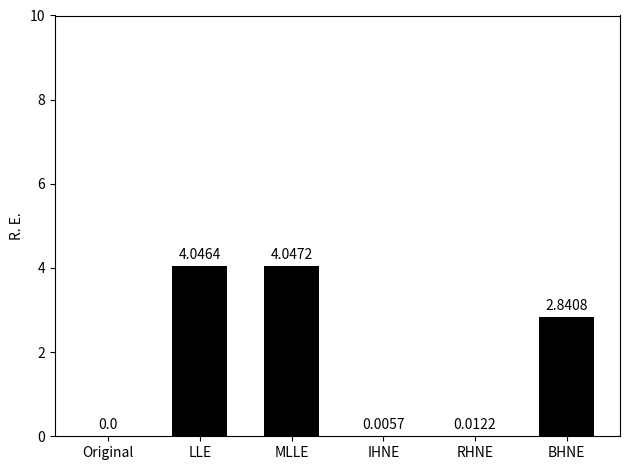

Write the Python code that produced this figure.
import matplotlib
import matplotlib.pyplot as plt
import numpy as np

"""
对teapot数据集，针对图像的重建误差，画柱状图，对应实验柱状图部分。
实验设置：n=200, k=4.
保存图像时，图像的top属性改为0.3，保存成svg图像.
"""

labels = ['Original', 'LLE', 'MLLE', 'IHNE', 'RHNE', 'BHNE'] # 横坐标
err_loc = [0, 4.0464, 4.0472, 0.0057, 0.0122, 2.8408]

x = np.arange(len(labels))  # the label locations
width = 0.6  # the width of the bars

fig, ax = plt.subplots()
rects2 = ax.bar(x, err_loc, width, color='k')

ax.set_ylabel('R. E.')
ax.set_xticks(x)
ax.set_xticklabels(labels)
plt.ylim(0, 10)

def autolabel(rects):
    """Attach a text label above each bar in *rects*, displaying its height."""
    for rect in rects:
        height = rect.get_height()
        ax.annotate('{}'.format(height),
                    xy=(rect.get_x() + rect.get_width() / 2, height),
                    xytext=(0, 3),  # 3 points vertical offset
                    textcoords="offset points",
                    ha='center', va='bottom')

autolabel(rects2)
fig.tight_layout()
plt.show()